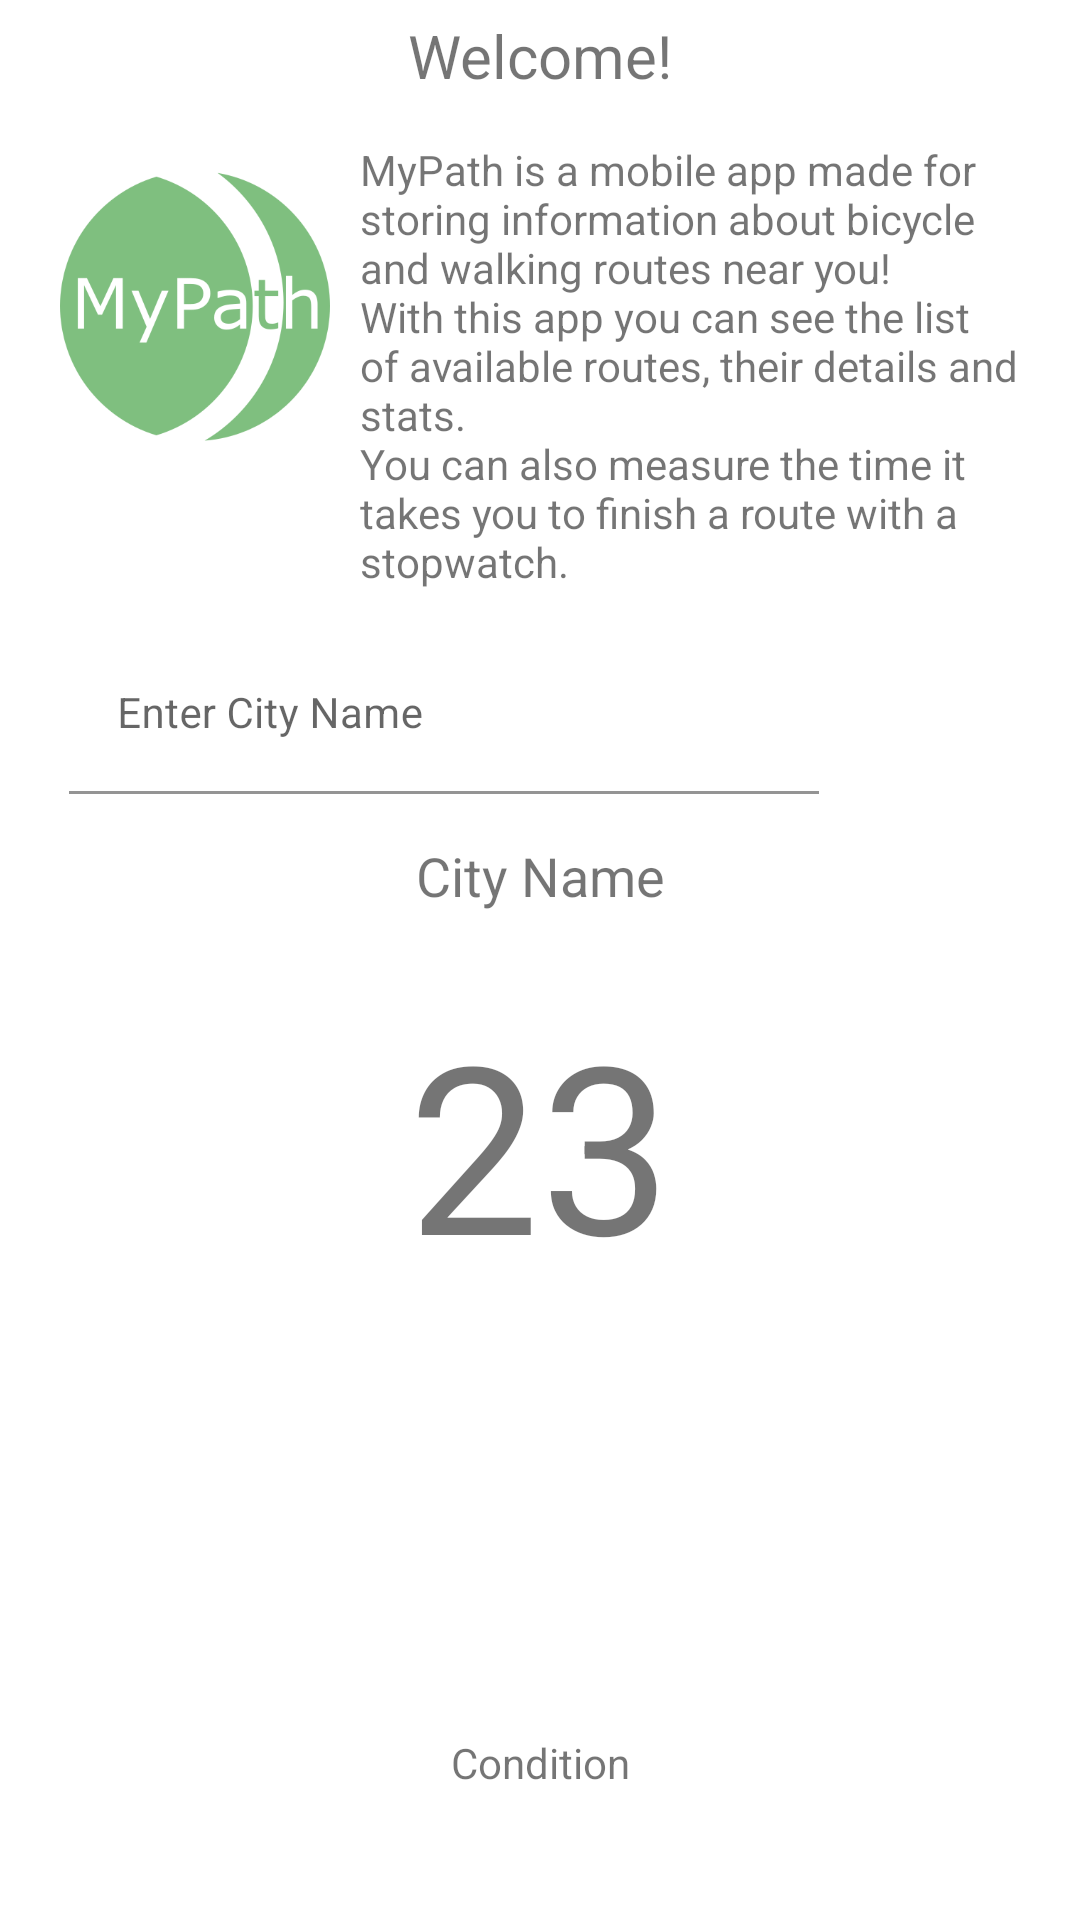

The Android layout XML behind this screen, and the referenced resources:
<!-- AndroidManifest.xml: application theme Theme.MyPath -->
<!-- res/layout/fragment_tab1.xml -->
<?xml version="1.0" encoding="utf-8"?>
<RelativeLayout xmlns:android="http://schemas.android.com/apk/res/android"
    xmlns:tools="http://schemas.android.com/tools"
    android:layout_width="match_parent"
    android:layout_height="match_parent"
    tools:context=".Tab1Fragment"
    android:id="@+id/fragment_tab1">

    <ProgressBar
        android:layout_width="wrap_content"
        android:layout_height="wrap_content"
        android:id="@+id/Loading"
        android:visibility="gone"
        android:layout_centerInParent="true"/>

    <RelativeLayout
        android:id="@+id/Home"
        android:layout_width="match_parent"
        android:layout_height="match_parent"
        android:visibility="visible">

        <TextView
            android:id="@+id/welcome"
            android:layout_width="match_parent"
            android:layout_height="wrap_content"
            android:gravity="center"
            android:padding="5dp"
            android:text="Welcome!"
            android:textSize="20sp" />

        <LinearLayout
            android:id="@+id/icon"
            android:layout_width="wrap_content"
            android:layout_height="wrap_content"
            android:orientation="horizontal"
            android:padding="10dp"
            android:layout_below="@+id/welcome">

            <ImageView
                android:layout_width="110dp"
                android:layout_height="110dp"
                android:padding="10dp"
                android:src="@mipmap/icon" />

            <TextView
                android:layout_width="wrap_content"
                android:layout_height="wrap_content"
                android:text="@string/about" />
        </LinearLayout>

        <LinearLayout
            android:id="@+id/Edt"
            android:layout_width="match_parent"
            android:layout_height="wrap_content"
            android:layout_below="@+id/icon"
            android:orientation="horizontal"
            android:weightSum="5">

            <com.google.android.material.textfield.TextInputLayout
                android:id="@+id/TILCity"
                android:layout_width="8dp"
                android:layout_height="wrap_content"
                android:layout_marginLeft="18dp"
                android:layout_marginRight="18dp"
                android:layout_weight="4.5"
                android:background="@android:color/transparent"
                android:hint="Enter City Name"
                android:padding="5dp">

                <com.google.android.material.textfield.TextInputEditText
                    android:id="@+id/EdtCity"
                    android:layout_width="match_parent"
                    android:layout_height="match_parent"
                    android:background="@android:color/transparent"
                    android:importantForAutofill="no"
                    android:inputType="text"
                    android:singleLine="true"
                    android:textSize="14sp" />
            </com.google.android.material.textfield.TextInputLayout>

            <ImageView
                android:id="@+id/IVSearch"
                android:layout_width="0dp"
                android:layout_height="wrap_content"
                android:layout_gravity="center"
                android:layout_margin="18dp"
                android:layout_weight="0.5"
                android:background="@android:color/transparent"
                android:src="@drawable/ic_search" />
        </LinearLayout>

        <TextView
            android:id="@+id/CityName"
            android:layout_width="match_parent"
            android:layout_height="wrap_content"
            android:layout_below="@id/Edt"
            android:gravity="center"
            android:padding="10dp"
            android:text="City Name"
            android:textAlignment="center"
            android:textSize="18sp" />

        <TextView
            android:id="@+id/Temperature"
            android:layout_width="match_parent"
            android:layout_height="wrap_content"
            android:layout_below="@+id/CityName"
            android:layout_margin="10dp"
            android:gravity="center_horizontal"
            android:padding="5dp"
            android:text="23"
            android:textSize="78sp" />

        <ImageView
            android:id="@+id/Icon"
            android:layout_width="100dp"
            android:layout_height="100dp"
            android:layout_below="@id/Temperature"
            android:layout_centerHorizontal="true"
            android:layout_margin="10dp"
            android:scaleType="fitXY"
            android:src="@mipmap/ic_launcher" />

        <TextView
            android:id="@+id/Condition"
            android:layout_width="match_parent"
            android:layout_height="wrap_content"
            android:layout_below="@id/Icon"
            android:layout_margin="10dp"
            android:gravity="center"
            android:text="Condition" />

    </RelativeLayout>

</RelativeLayout>
<!-- resources referenced by this layout -->
<resources>
  <!-- mipmap icon: webp bitmap (mipmap-xhdpi, 20730 bytes) -->
  <string name="about">MyPath is a mobile app made for storing information about bicycle and walking routes near you!\nWith this app you can see the list of available routes,
          their details and stats.\nYou can also measure the time it takes you to finish a route with a stopwatch.
      </string>
  <style name="Theme.MyPath" parent="Theme.MaterialComponents.DayNight.NoActionBar">
          
          <item name="colorPrimary">#4CAE50</item>
          <item name="colorPrimaryVariant">#6ECC72</item>
          <item name="colorOnPrimary">@color/white</item>
          
          <item name="colorSecondary">@color/teal_200</item>
          <item name="colorSecondaryVariant">@color/teal_700</item>
          <item name="colorOnSecondary">@color/black</item>
          
          <item name="android:statusBarColor">?attr/colorPrimaryVariant</item>
          
      </style>
  <color name="white">#FFFFFFFF</color>
  <color name="teal_200">#FF03DAC5</color>
  <color name="teal_700">#FF018786</color>
  <color name="black">#FF000000</color>
</resources>
